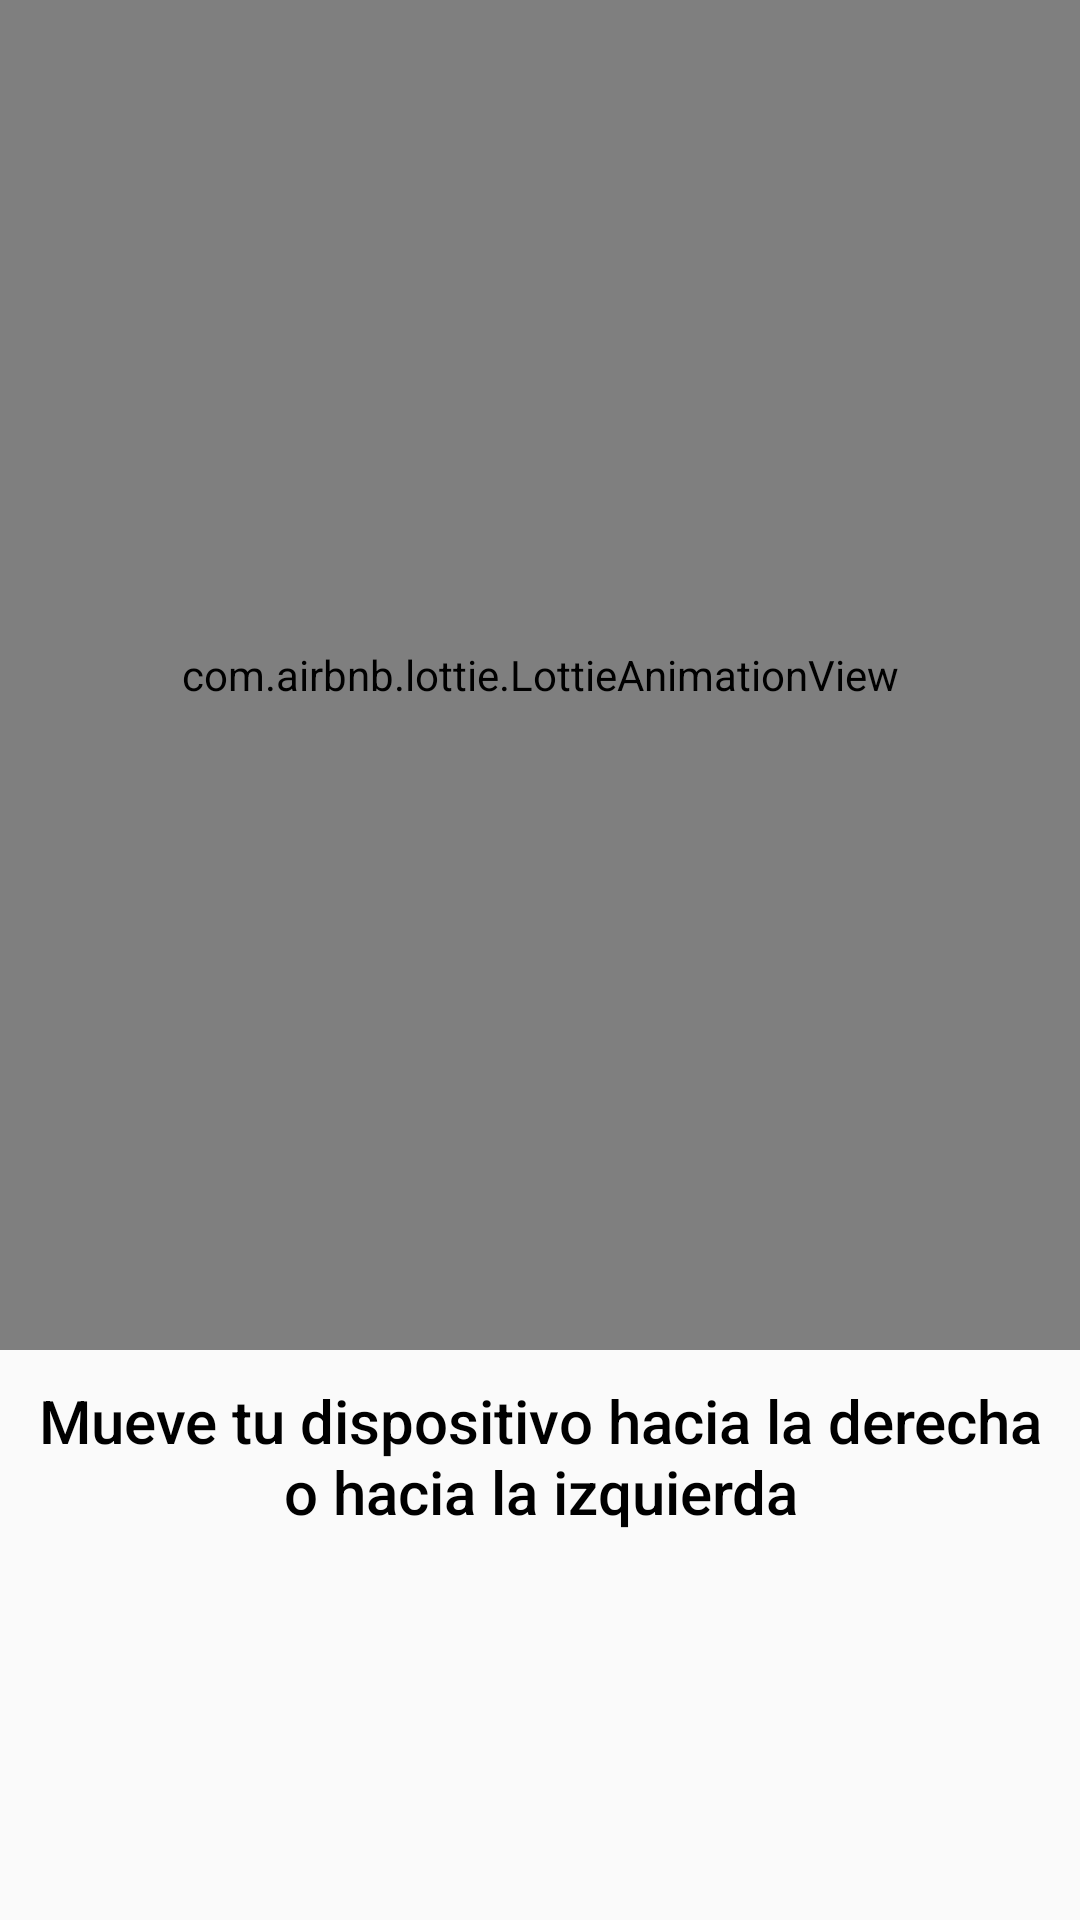

This screen was rendered from an Android layout file. Write that file and the resources it references.
<!-- AndroidManifest.xml: application theme AppTheme -->
<!-- res/layout/activity_giroscopio.xml -->
<?xml version="1.0" encoding="utf-8"?>
<LinearLayout xmlns:android="http://schemas.android.com/apk/res/android"
    xmlns:app="http://schemas.android.com/apk/res-auto"
    xmlns:tools="http://schemas.android.com/tools"
    android:layout_width="match_parent"
    android:layout_height="match_parent"
    android:orientation="vertical"
    tools:context=".Giroscopio">


    <LinearLayout
        android:id="@+id/layoutPrincipal"
        android:layout_height="match_parent"
        android:layout_width="match_parent"
        android:orientation="vertical">

        <com.airbnb.lottie.LottieAnimationView
            android:id="@+id/animGyroscope"
            android:layout_width="match_parent"
            android:layout_height="450dp"
            app:lottie_autoPlay="true"
            app:lottie_loop="true"
            app:lottie_fileName="move-phone.json" />

        <TextView
            android:layout_width="match_parent"
            android:layout_height="wrap_content"
            android:layout_margin="10dp"
            android:textAlignment="center"
            android:textColor="@android:color/black"
            android:text="@string/txt_gyroscope_instruction"
            style="@style/TextAppearance.AppCompat.Title"/>

        <TextView
            android:id="@+id/txtGyroscope"
            android:layout_width="match_parent"
            android:layout_height="wrap_content"
            android:layout_margin="10dp"
            android:textAlignment="center"
            android:textColor="@android:color/black"
            style="@style/TextAppearance.AppCompat.Body1"/>

    </LinearLayout>


</LinearLayout>
<!-- resources referenced by this layout -->
<resources>
  <string name="txt_gyroscope_instruction">Mueve tu dispositivo hacia la derecha o hacia la izquierda</string>
  <style name="AppTheme" parent="Theme.AppCompat.Light.DarkActionBar">
          
          <item name="colorPrimary">@color/colorPrimary</item>
          <item name="colorPrimaryDark">@color/colorPrimaryDark</item>
          <item name="colorAccent">@color/colorAccent</item>
      </style>
  <!-- not gathered from this repository: default colours our renderer supplied (Android Studio template values) -->
  <color name="colorPrimary">#FF6200EE</color>
  <color name="colorPrimaryDark">#FF3700B3</color>
  <color name="colorAccent">#FF03DAC5</color>
</resources>
